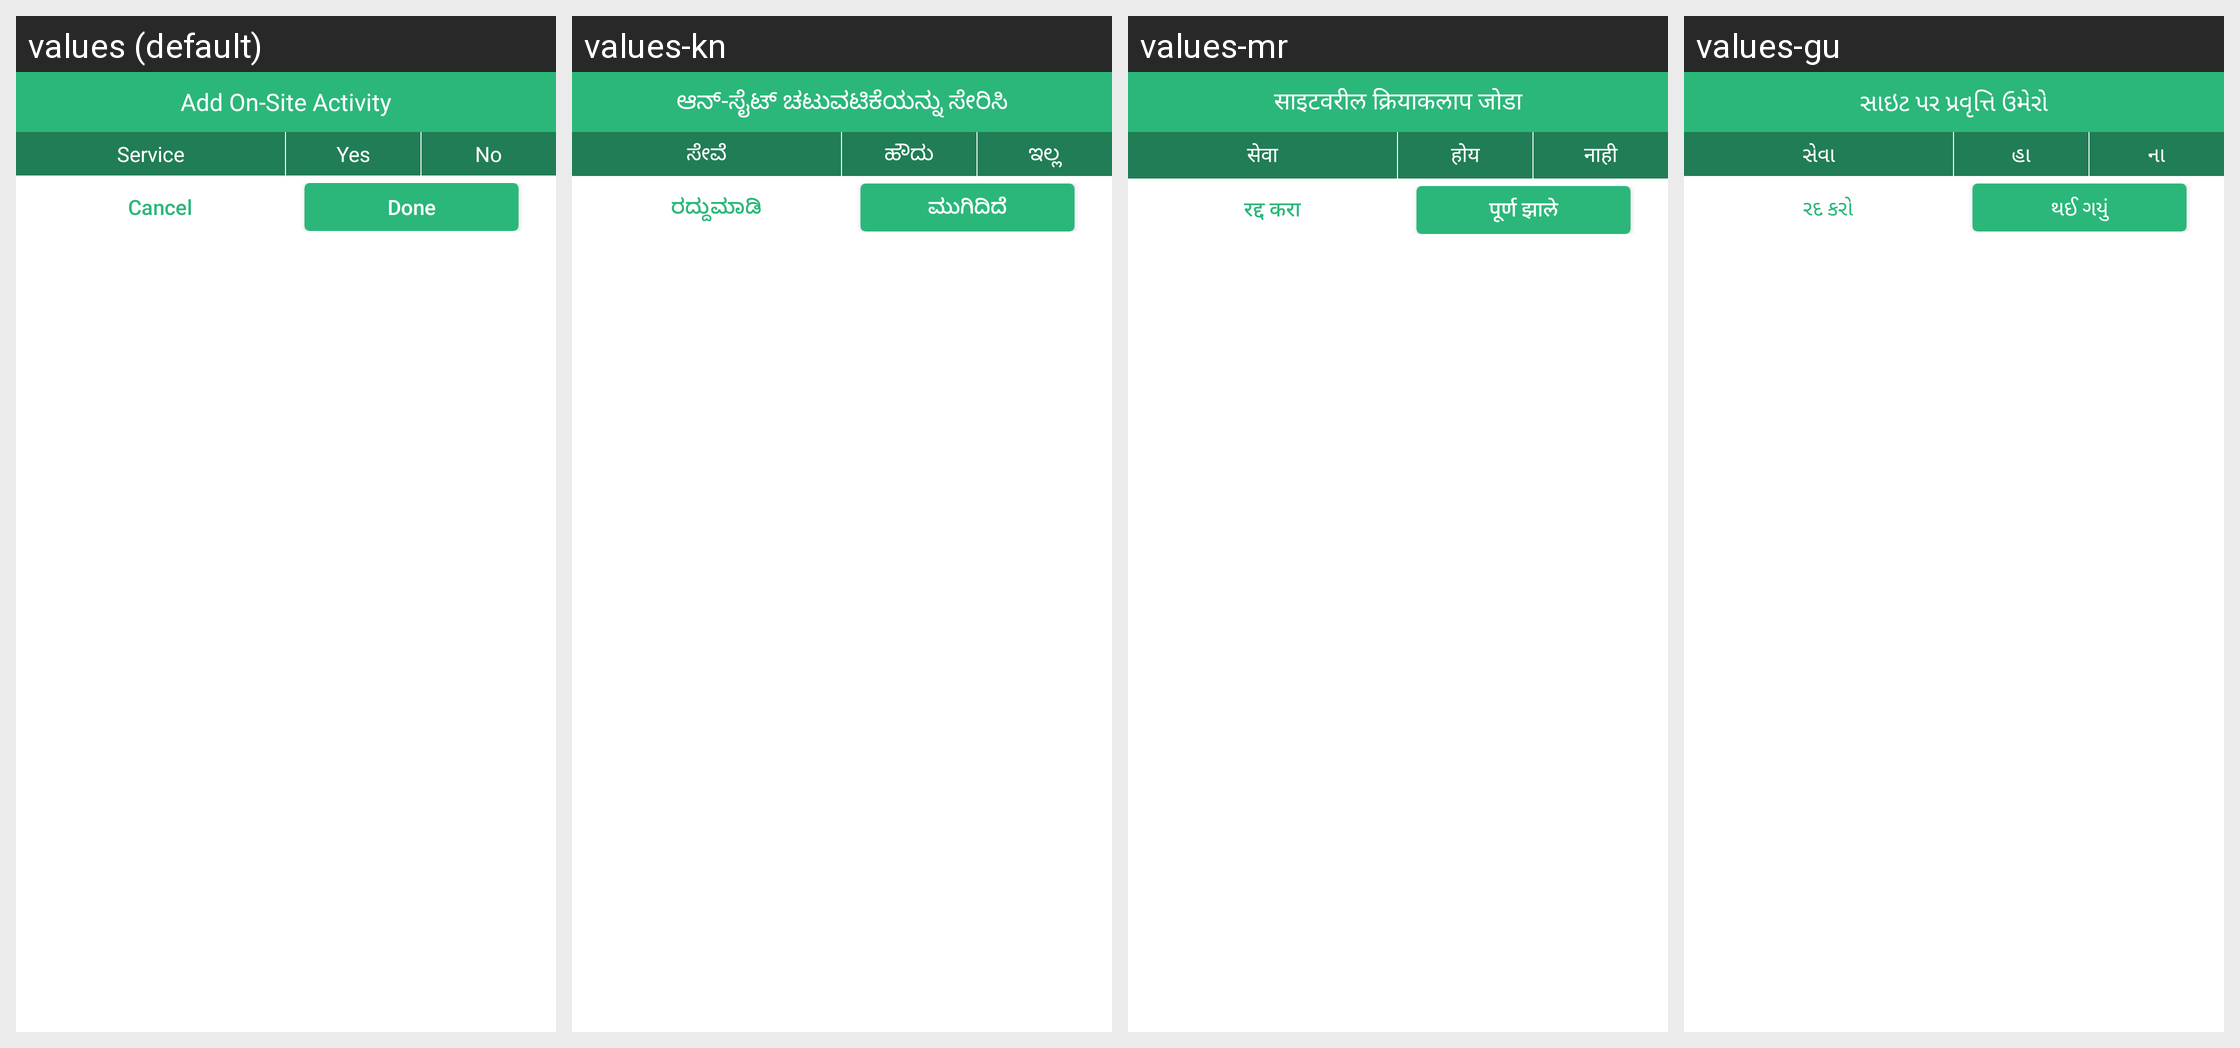

The same Android screen rendered under several of its app's locales, left to right. List the strings drawn on it with the default value and each locale's translation.
Android screen res/layout/layout_add_activity_dialog.xml rendered under 4 locales, left to right: values (default), values-kn, values-mr, values-gu. Device: Nexus 5 (rendered at 1080×1920; each locale shown at half size, 540×960, under a caption strip naming it); theme AppTheme.
Other locales in the repository, not shown: values-hi, values-ta, values-te.
Strings drawn on this screen, with the default value and each locale's value (text and hints the layout hard-codes, and strings that could not be matched under every locale, appear in the picture but are not listed):

add_on_site_activity
  values: Add On-Site Activity
  values-kn: ಆನ್-ಸೈಟ್ ಚಟುವಟಿಕೆಯನ್ನು ಸೇರಿಸಿ
  values-mr: साइटवरील क्रियाकलाप जोडा
  values-gu: સાઇટ પર પ્રવૃત્તિ ઉમેરો

service_osite
  values: Service
  values-kn: ಸೇವೆ
  values-mr: सेवा
  values-gu: સેવા

yes
  values: Yes
  values-kn: ಹೌದು
  values-mr: होय
  values-gu: હા

no
  values: No
  values-kn: ಇಲ್ಲ
  values-mr: नाही
  values-gu: ના

cancel_onsite
  values: Cancel
  values-kn: ರದ್ದುಮಾಡಿ
  values-mr: रद्द करा
  values-gu: રદ કરો

done_onsite
  values: Done
  values-kn: ಮುಗಿದಿದೆ
  values-mr: पूर्ण झाले
  values-gu: થઈ ગયું
